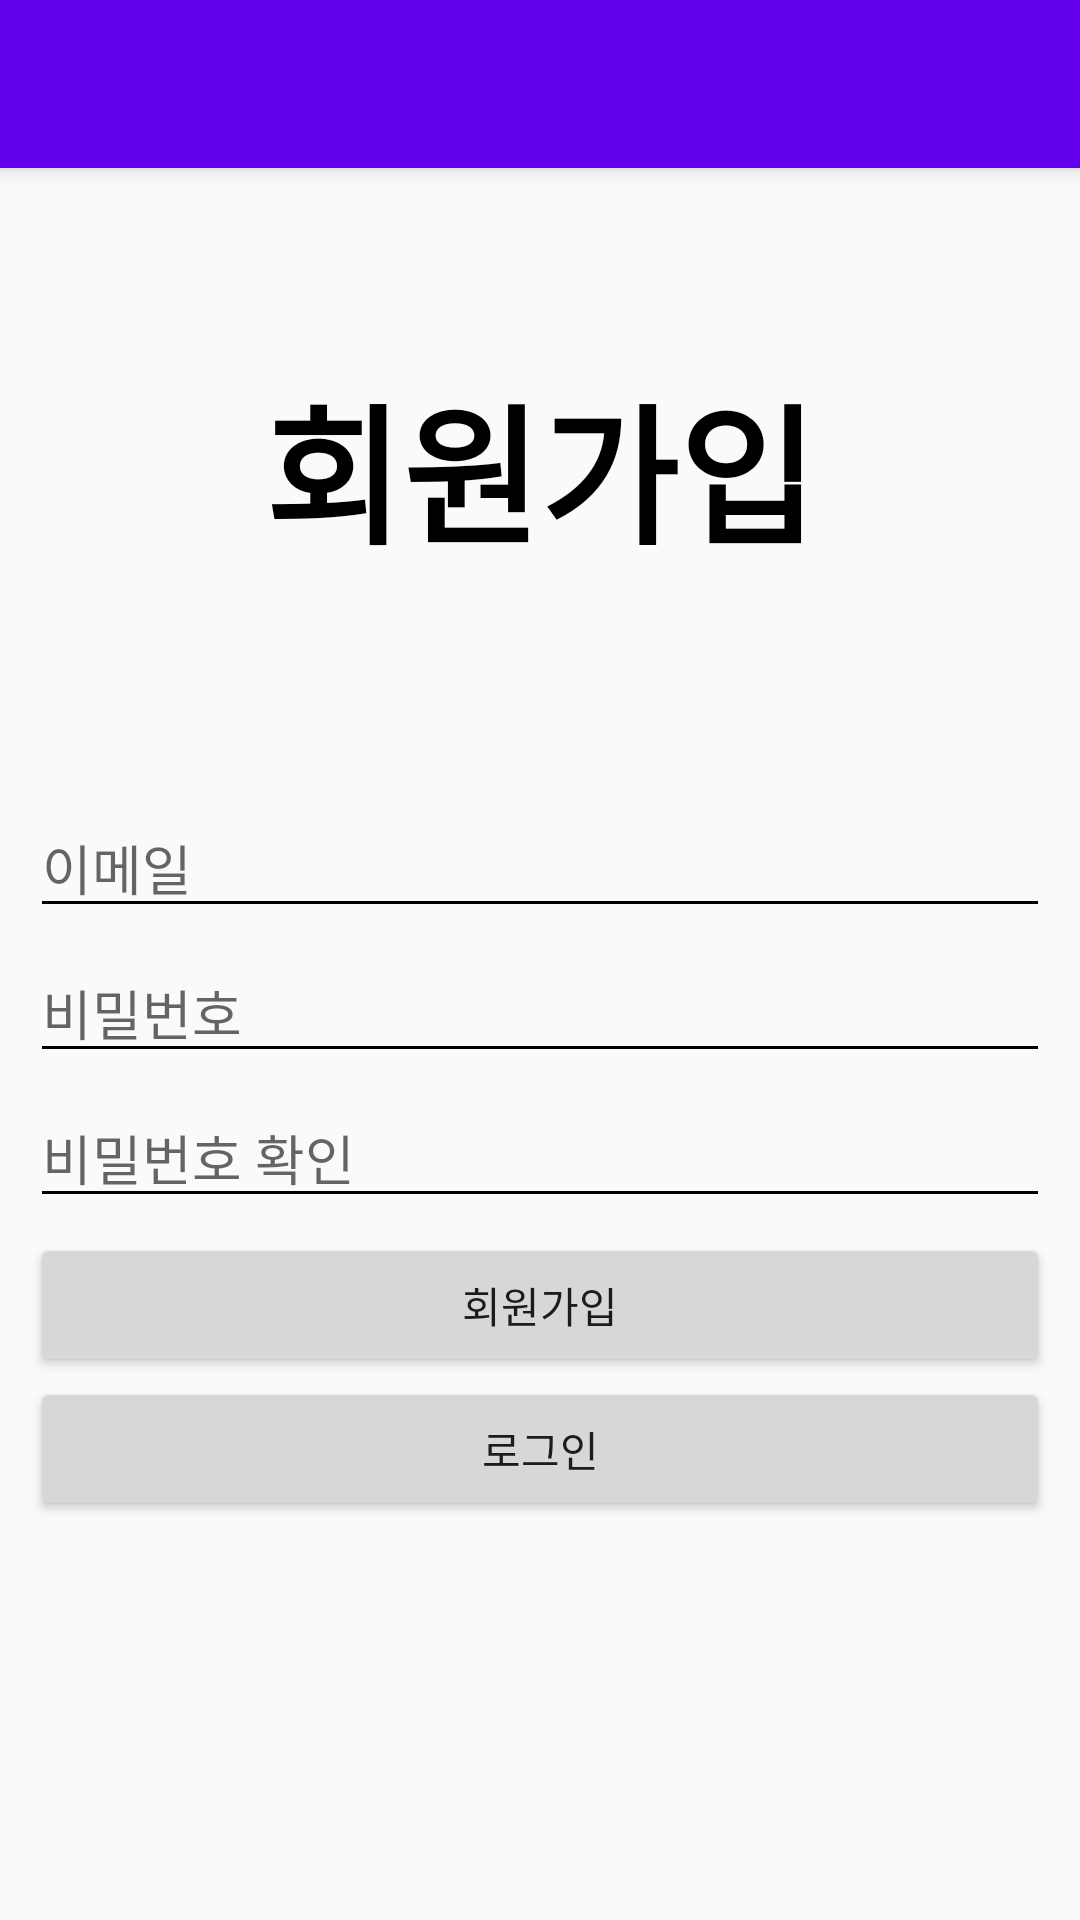

Write the Android layout XML for this screen, with the resource values it uses.
<!-- AndroidManifest.xml: application theme AppTheme -->
<!-- res/layout/activity_sign_up.xml -->
<?xml version="1.0" encoding="utf-8"?>
<RelativeLayout xmlns:android="http://schemas.android.com/apk/res/android"
    android:layout_width="match_parent"
    android:layout_height="match_parent"
    android:layout_marginBottom="5dp"
    android:orientation="vertical">

    <include
        layout="@layout/view_toolbar"
        android:layout_width="match_parent"
        android:layout_height="wrap_content" />

    <LinearLayout
        android:layout_width="match_parent"
        android:layout_height="wrap_content"
        android:orientation="vertical"
        android:layout_below="@+id/my_toolbar">

        <TextView
            android:id="@+id/titleTextView"
            android:layout_width="match_parent"
            android:layout_height="200dp"
            android:gravity="center"
            android:text="회원가입"
            android:textColor="#000000"
            android:textSize="50dp"
            android:textStyle="bold" />

        <LinearLayout
            android:layout_width="match_parent"
            android:layout_height="match_parent"
            android:orientation="vertical"
            android:padding="10dp">

            <EditText
                android:id="@+id/emailEditText"
                android:layout_width="match_parent"
                android:layout_height="wrap_content"
                android:layout_marginBottom="5dp"
                android:ems="10"
                android:hint="이메일"
                android:inputType="textEmailAddress" />

            <EditText
                android:id="@+id/passwordEditText"
                android:layout_width="match_parent"
                android:layout_height="wrap_content"
                android:layout_marginBottom="5dp"
                android:ems="10"
                android:hint="비밀번호"
                android:inputType="textPassword" />

            <EditText
                android:id="@+id/passworkCheckEditText"
                android:layout_width="match_parent"
                android:layout_height="wrap_content"
                android:layout_marginBottom="5dp"
                android:ems="10"
                android:hint="비밀번호 확인"
                android:inputType="textPassword" />

            <Button
                android:id="@+id/signUpButton"
                android:layout_width="match_parent"
                android:layout_height="wrap_content"
                android:text="회원가입" />

            <Button
                android:id="@+id/gotoLoginButton"
                android:layout_width="match_parent"
                android:layout_height="wrap_content"
                android:text="로그인" />
        </LinearLayout>


    </LinearLayout>



    <include
        layout="@layout/view_loader"
        android:layout_width="match_parent"
        android:layout_height="match_parent"
        android:visibility="gone"/>

</RelativeLayout>
<!-- res/layout/view_toolbar.xml (included above) -->
<?xml version="1.0" encoding="utf-8"?>
<androidx.appcompat.widget.Toolbar xmlns:android="http://schemas.android.com/apk/res/android"
    xmlns:app="http://schemas.android.com/apk/res-auto"
    android:id="@+id/my_toolbar"
    android:layout_width="match_parent"
    android:layout_height="?attr/actionBarSize"
    android:background="?attr/colorPrimary"
    android:elevation="4dp"
    android:theme="@style/AppTheme"
    app:popupTheme="@style/ThemeOverlay.AppCompat.Light"
    app:titleTextColor="#FFFFFF" />
<!-- res/layout/view_loader.xml (included above) -->
<?xml version="1.0" encoding="utf-8"?>
<RelativeLayout xmlns:android="http://schemas.android.com/apk/res/android"
    android:id="@+id/loaderLayout"
    android:layout_width="match_parent"
    android:layout_height="match_parent"
    android:background="#2F403D3D"
    android:clickable="true">

    <ProgressBar
        android:id="@+id/progressBar"
        style="?android:attr/progressBarStyle"
        android:layout_width="wrap_content"
        android:layout_height="wrap_content"
        android:layout_centerInParent="true" />
</RelativeLayout>
<!-- resources referenced by this layout -->
<resources>
  <style name="AppTheme" parent="Theme.AppCompat.Light.NoActionBar">
          
          <item name="colorPrimary">@color/colorPrimary</item>
          <item name="colorPrimaryDark">@color/colorPrimaryDark</item>
          <item name="colorAccent">@color/colorAccent</item>
          <item name="colorControlNormal">#000000</item>
      </style>
  <!-- not gathered from this repository: default colours our renderer supplied (Android Studio template values) -->
  <color name="colorPrimary">#FF6200EE</color>
  <color name="colorPrimaryDark">#FF3700B3</color>
  <color name="colorAccent">#FF03DAC5</color>
</resources>
